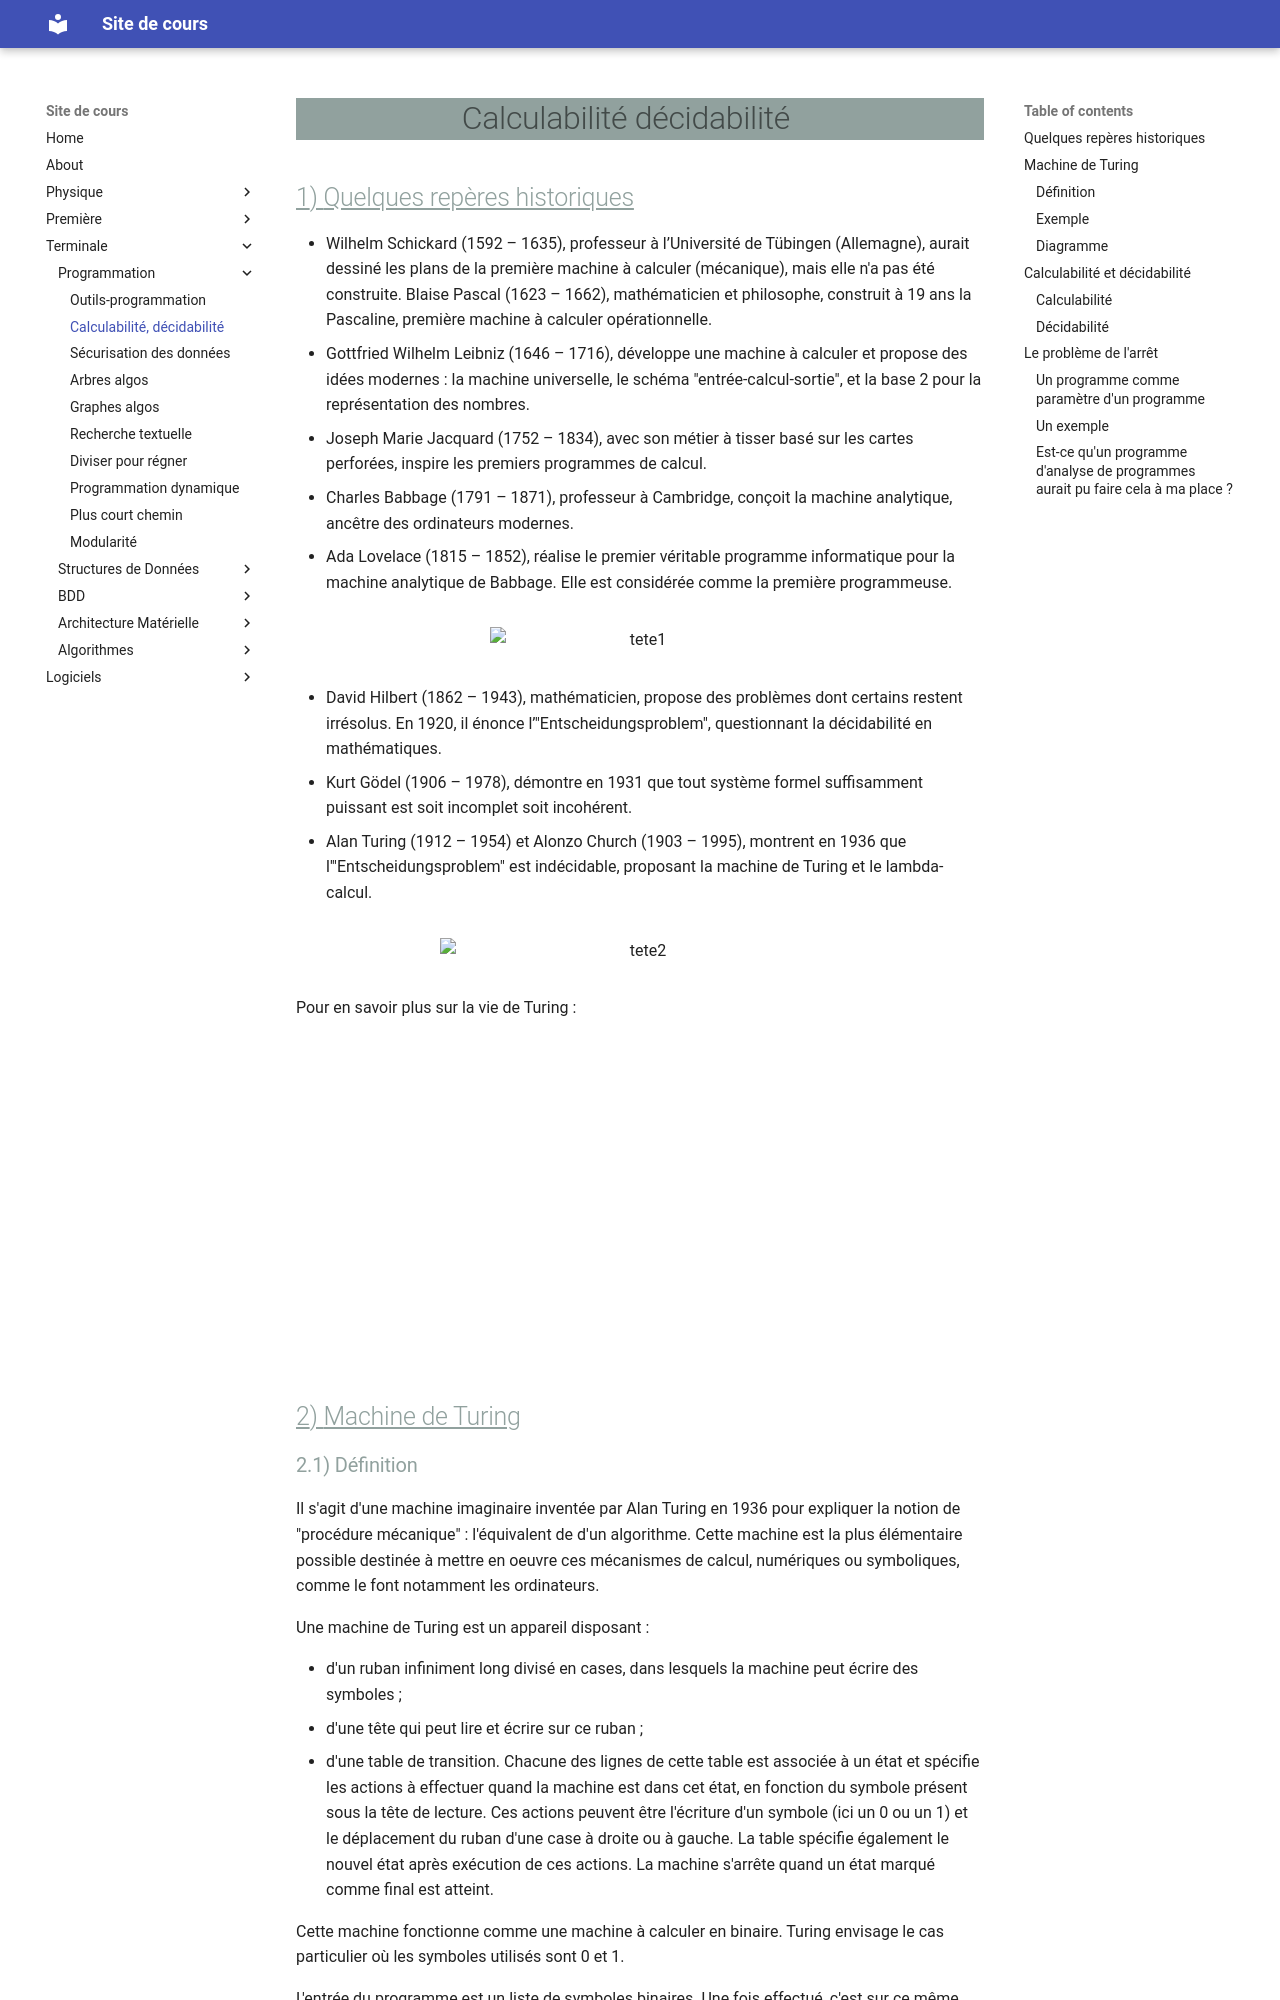

repository: ga78523/mk_cours · page: Terminale/Programmation/decidabilite/index.html · generator: mkdocs

# Calculabilité décidabilité

## Quelques repères historiques

* Wilhelm Schickard (1592 – 1635), professeur à l’Université de Tübingen (Allemagne), aurait dessiné les plans de la première machine à calculer (mécanique), mais elle n'a pas été construite.
Blaise Pascal (1623 – 1662), mathématicien et philosophe, construit à 19 ans la Pascaline, première machine à calculer opérationnelle.
* Gottfried Wilhelm Leibniz (1646 – 1716), développe une machine à calculer et propose des idées modernes : la machine universelle, le schéma "entrée-calcul-sortie", et la base 2 pour la représentation des nombres.
* Joseph Marie Jacquard (1752 – 1834), avec son métier à tisser basé sur les cartes perforées, inspire les premiers programmes de calcul.
* Charles Babbage (1791 – 1871), professeur à Cambridge, conçoit la machine analytique, ancêtre des ordinateurs modernes.
* Ada Lovelace (1815 – 1852), réalise le premier véritable programme informatique pour la machine analytique de Babbage. Elle est considérée comme la première programmeuse.

<figure markdown>
![tete1](img_calculabilite_decidabilite/pascal_lovelace.png){width=300px}
</figure>

* David Hilbert (1862 – 1943), mathématicien, propose des problèmes dont certains restent irrésolus. En 1920, il énonce l’"Entscheidungsproblem", questionnant la décidabilité en mathématiques.
* Kurt Gödel (1906 – 1978), démontre en 1931 que tout système formel suffisamment puissant est soit incomplet soit incohérent.
* Alan Turing (1912 – 1954) et Alonzo Church (1903 – 1995), montrent en 1936 que l'"Entscheidungsproblem" est indécidable, proposant la machine de Turing et le lambda-calcul.

<figure markdown>
![tete2](img_calculabilite_decidabilite/hilbert_godel_turing.png){width=400px}
</figure>
  
Pour en savoir plus sur la vie de Turing :

<figure markdown>
<iframe width="560" height="315" src="https://www.youtube.com/embed/7dpFeXV_hqs?si=TcB179GQSH7Wlpid" title="YouTube video player" frameborder="0" allow="accelerometer; autoplay; clipboard-write; encrypted-media; gyroscope; picture-in-picture; web-share" referrerpolicy="strict-origin-when-cross-origin" allowfullscreen></iframe>
</figure>

## Machine de Turing
